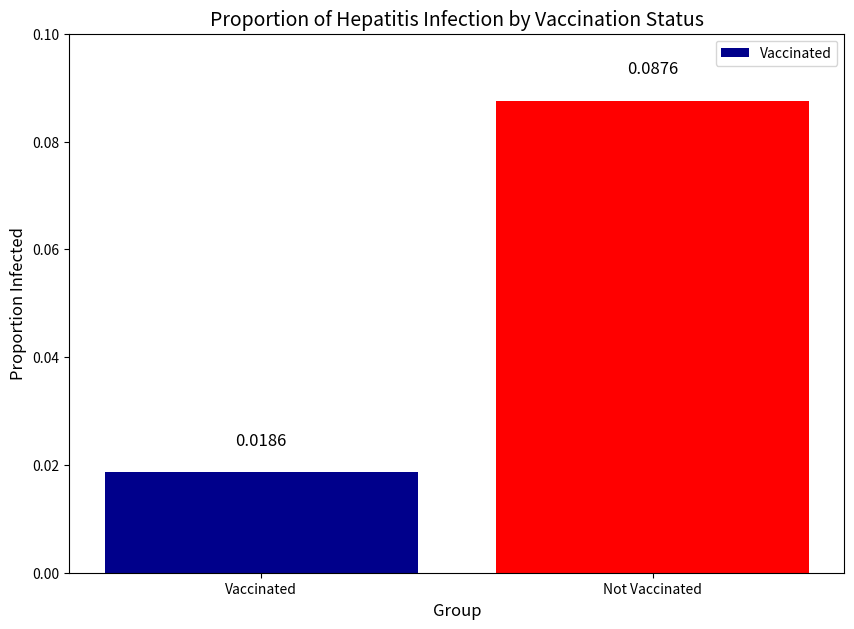

Recreate this plot in Python.
# Assignment 6 - Problem 3 - Visualization
# A clinical trial for testing a new vaccine for type B hepatitis

import numpy as np
import matplotlib.pyplot as plt

# Data
total_volunteers = 784
vaccinated = 430
not_vaccinated = total_volunteers - vaccinated  # 354
vaccinated_infected = 8
not_vaccinated_infected = 31

# Calculate proportions
p1 = vaccinated_infected / vaccinated  # proportion of vaccinated who got infected
p2 = not_vaccinated_infected / not_vaccinated  # proportion of non-vaccinated who got infected

# Create a bar plot to compare the proportions
proportions = [p1, p2]
groups = ["Vaccinated", "Not Vaccinated"]

# Create the bar plot
plt.figure(figsize=(10, 7))
bars = plt.bar(groups, proportions, color=['darkblue', 'red'])
plt.title('Proportion of Hepatitis Infection by Vaccination Status', fontsize=14)
plt.xlabel('Group', fontsize=12)
plt.ylabel('Proportion Infected', fontsize=12)
plt.ylim(0, 0.10)

# Add text labels with the exact proportions
for i, bar in enumerate(bars):
    plt.text(bar.get_x() + bar.get_width()/2, bar.get_height() + 0.005, 
             f'{proportions[i]:.4f}', ha='center', fontsize=12)

# Add a legend
plt.legend(['Vaccinated', 'Not Vaccinated'])

# Save the figure
plt.savefig('assignment06_problem03.png')
plt.close()

# Output the answers for the assignment
print("Problem #3(a): Expected values = 21.3903, 17.6097, 408.6097, 336.3903")
print("Problem #3(b): Test statistic = 19.536")
print("Problem #3(c): Critical value = 2.706")
print("Problem #3(d): Z-test statistic = -4.42")
print("Problem #3(e): P-value = 0.0000")
